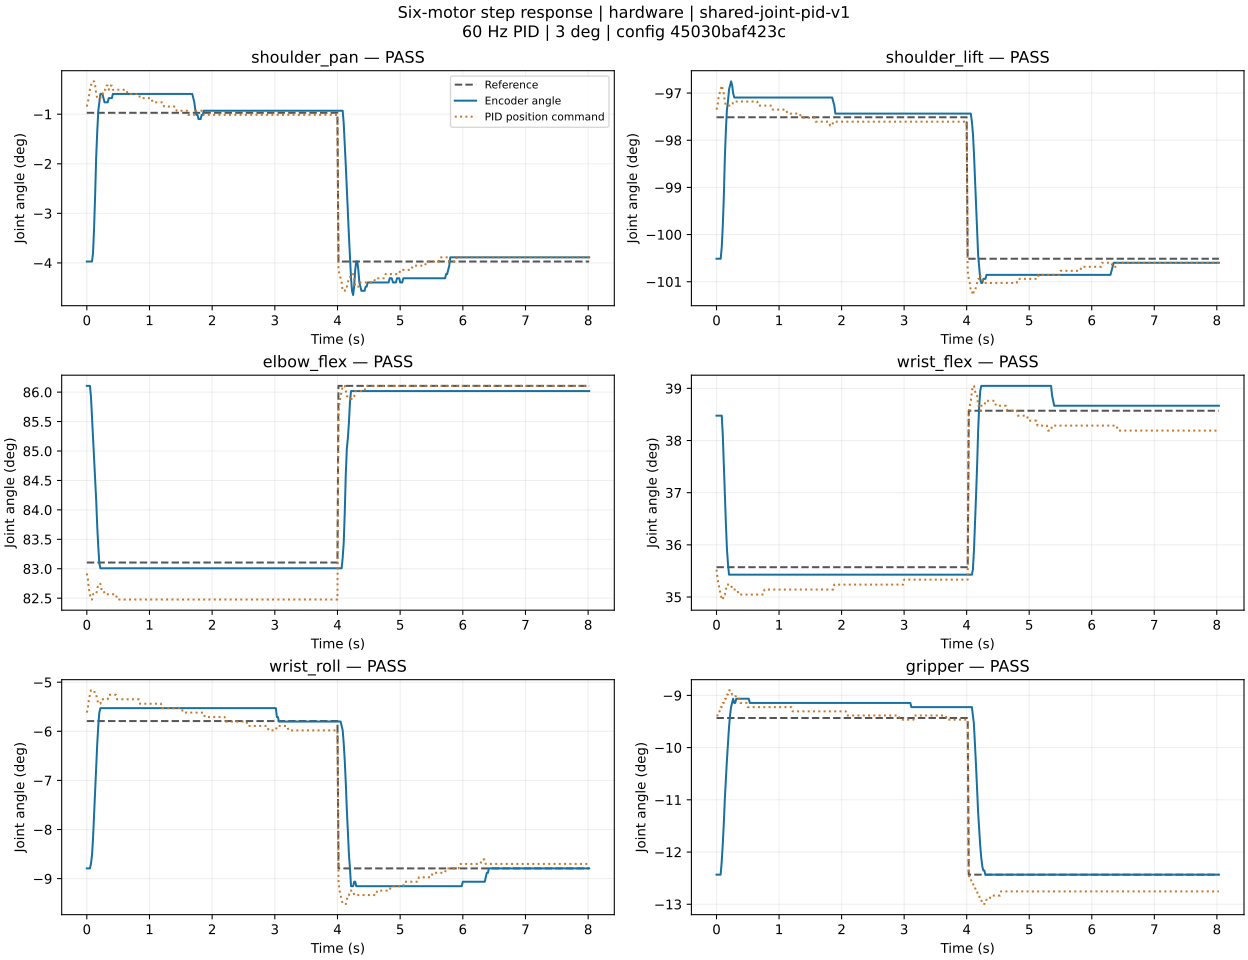

Data behind this chart, as committed beside it:
joint, direction, time_s, reference_deg, actual_deg, command_deg
shoulder_pan, out, 0.0, -0.9718, -3.972, -0.8451
shoulder_pan, out, 0.01599, -0.9718, -3.972, -0.7606
shoulder_pan, out, 0.0316, -0.9718, -3.972, -0.6761
shoulder_pan, out, 0.04845, -0.9718, -3.972, -0.507
shoulder_pan, out, 0.06565, -0.9718, -3.972, -0.4225
shoulder_pan, out, 0.08297, -0.9718, -3.972, -0.338
shoulder_pan, out, 0.09915, -0.9718, -3.803, -0.338
shoulder_pan, out, 0.116, -0.9718, -3.296, -0.338
shoulder_pan, out, 0.1332, -0.9718, -2.62, -0.4225
shoulder_pan, out, 0.1497, -0.9718, -1.859, -0.5915
shoulder_pan, out, 0.1664, -0.9718, -1.352, -0.6761
shoulder_pan, out, 0.1833, -0.9718, -0.9296, -0.6761
shoulder_pan, out, 0.1996, -0.9718, -0.7606, -0.6761
shoulder_pan, out, 0.2165, -0.9718, -0.5915, -0.6761
shoulder_pan, out, 0.2325, -0.9718, -0.5915, -0.5915
shoulder_pan, out, 0.2499, -0.9718, -0.5915, -0.5915
shoulder_pan, out, 0.2658, -0.9718, -0.6761, -0.507
shoulder_pan, out, 0.2828, -0.9718, -0.7606, -0.507
shoulder_pan, out, 0.2992, -0.9718, -0.7606, -0.507
shoulder_pan, out, 0.3159, -0.9718, -0.7606, -0.4225
shoulder_pan, out, 0.3331, -0.9718, -0.7606, -0.4225
shoulder_pan, out, 0.3498, -0.9718, -0.6761, -0.507
shoulder_pan, out, 0.3656, -0.9718, -0.6761, -0.4225
shoulder_pan, out, 0.3826, -0.9718, -0.6761, -0.4225
shoulder_pan, out, 0.4001, -0.9718, -0.6761, -0.4225
shoulder_pan, out, 0.4157, -0.9718, -0.5915, -0.507
shoulder_pan, out, 0.4328, -0.9718, -0.5915, -0.507
shoulder_pan, out, 0.4492, -0.9718, -0.5915, -0.507
shoulder_pan, out, 0.466, -0.9718, -0.5915, -0.507
shoulder_pan, out, 0.4829, -0.9718, -0.5915, -0.507
shoulder_pan, out, 0.4992, -0.9718, -0.5915, -0.507
shoulder_pan, out, 0.5161, -0.9718, -0.5915, -0.507
shoulder_pan, out, 0.5334, -0.9718, -0.5915, -0.507
shoulder_pan, out, 0.5496, -0.9718, -0.5915, -0.507
shoulder_pan, out, 0.5656, -0.9718, -0.5915, -0.507
shoulder_pan, out, 0.5818, -0.9718, -0.5915, -0.507
shoulder_pan, out, 0.5987, -0.9718, -0.5915, -0.507
shoulder_pan, out, 0.6162, -0.9718, -0.5915, -0.507
shoulder_pan, out, 0.6325, -0.9718, -0.5915, -0.507
shoulder_pan, out, 0.6494, -0.9718, -0.5915, -0.5915
shoulder_pan, out, 0.6656, -0.9718, -0.5915, -0.5915
shoulder_pan, out, 0.6829, -0.9718, -0.5915, -0.5915
shoulder_pan, out, 0.6997, -0.9718, -0.5915, -0.5915
shoulder_pan, out, 0.7159, -0.9718, -0.5915, -0.5915
shoulder_pan, out, 0.7325, -0.9718, -0.5915, -0.5915
shoulder_pan, out, 0.7489, -0.9718, -0.5915, -0.5915
shoulder_pan, out, 0.7658, -0.9718, -0.5915, -0.5915
shoulder_pan, out, 0.7827, -0.9718, -0.5915, -0.5915
shoulder_pan, out, 0.8001, -0.9718, -0.5915, -0.5915
shoulder_pan, out, 0.8156, -0.9718, -0.5915, -0.5915
shoulder_pan, out, 0.8327, -0.9718, -0.5915, -0.5915
shoulder_pan, out, 0.8489, -0.9718, -0.5915, -0.6761
shoulder_pan, out, 0.8663, -0.9718, -0.5915, -0.6761
shoulder_pan, out, 0.8834, -0.9718, -0.5915, -0.6761
shoulder_pan, out, 0.8999, -0.9718, -0.5915, -0.6761
shoulder_pan, out, 0.9156, -0.9718, -0.5915, -0.6761
shoulder_pan, out, 0.9327, -0.9718, -0.5915, -0.6761
shoulder_pan, out, 0.949, -0.9718, -0.5915, -0.6761
shoulder_pan, out, 0.9662, -0.9718, -0.5915, -0.6761
shoulder_pan, out, 0.983, -0.9718, -0.5915, -0.6761
... 2,835 more rows
